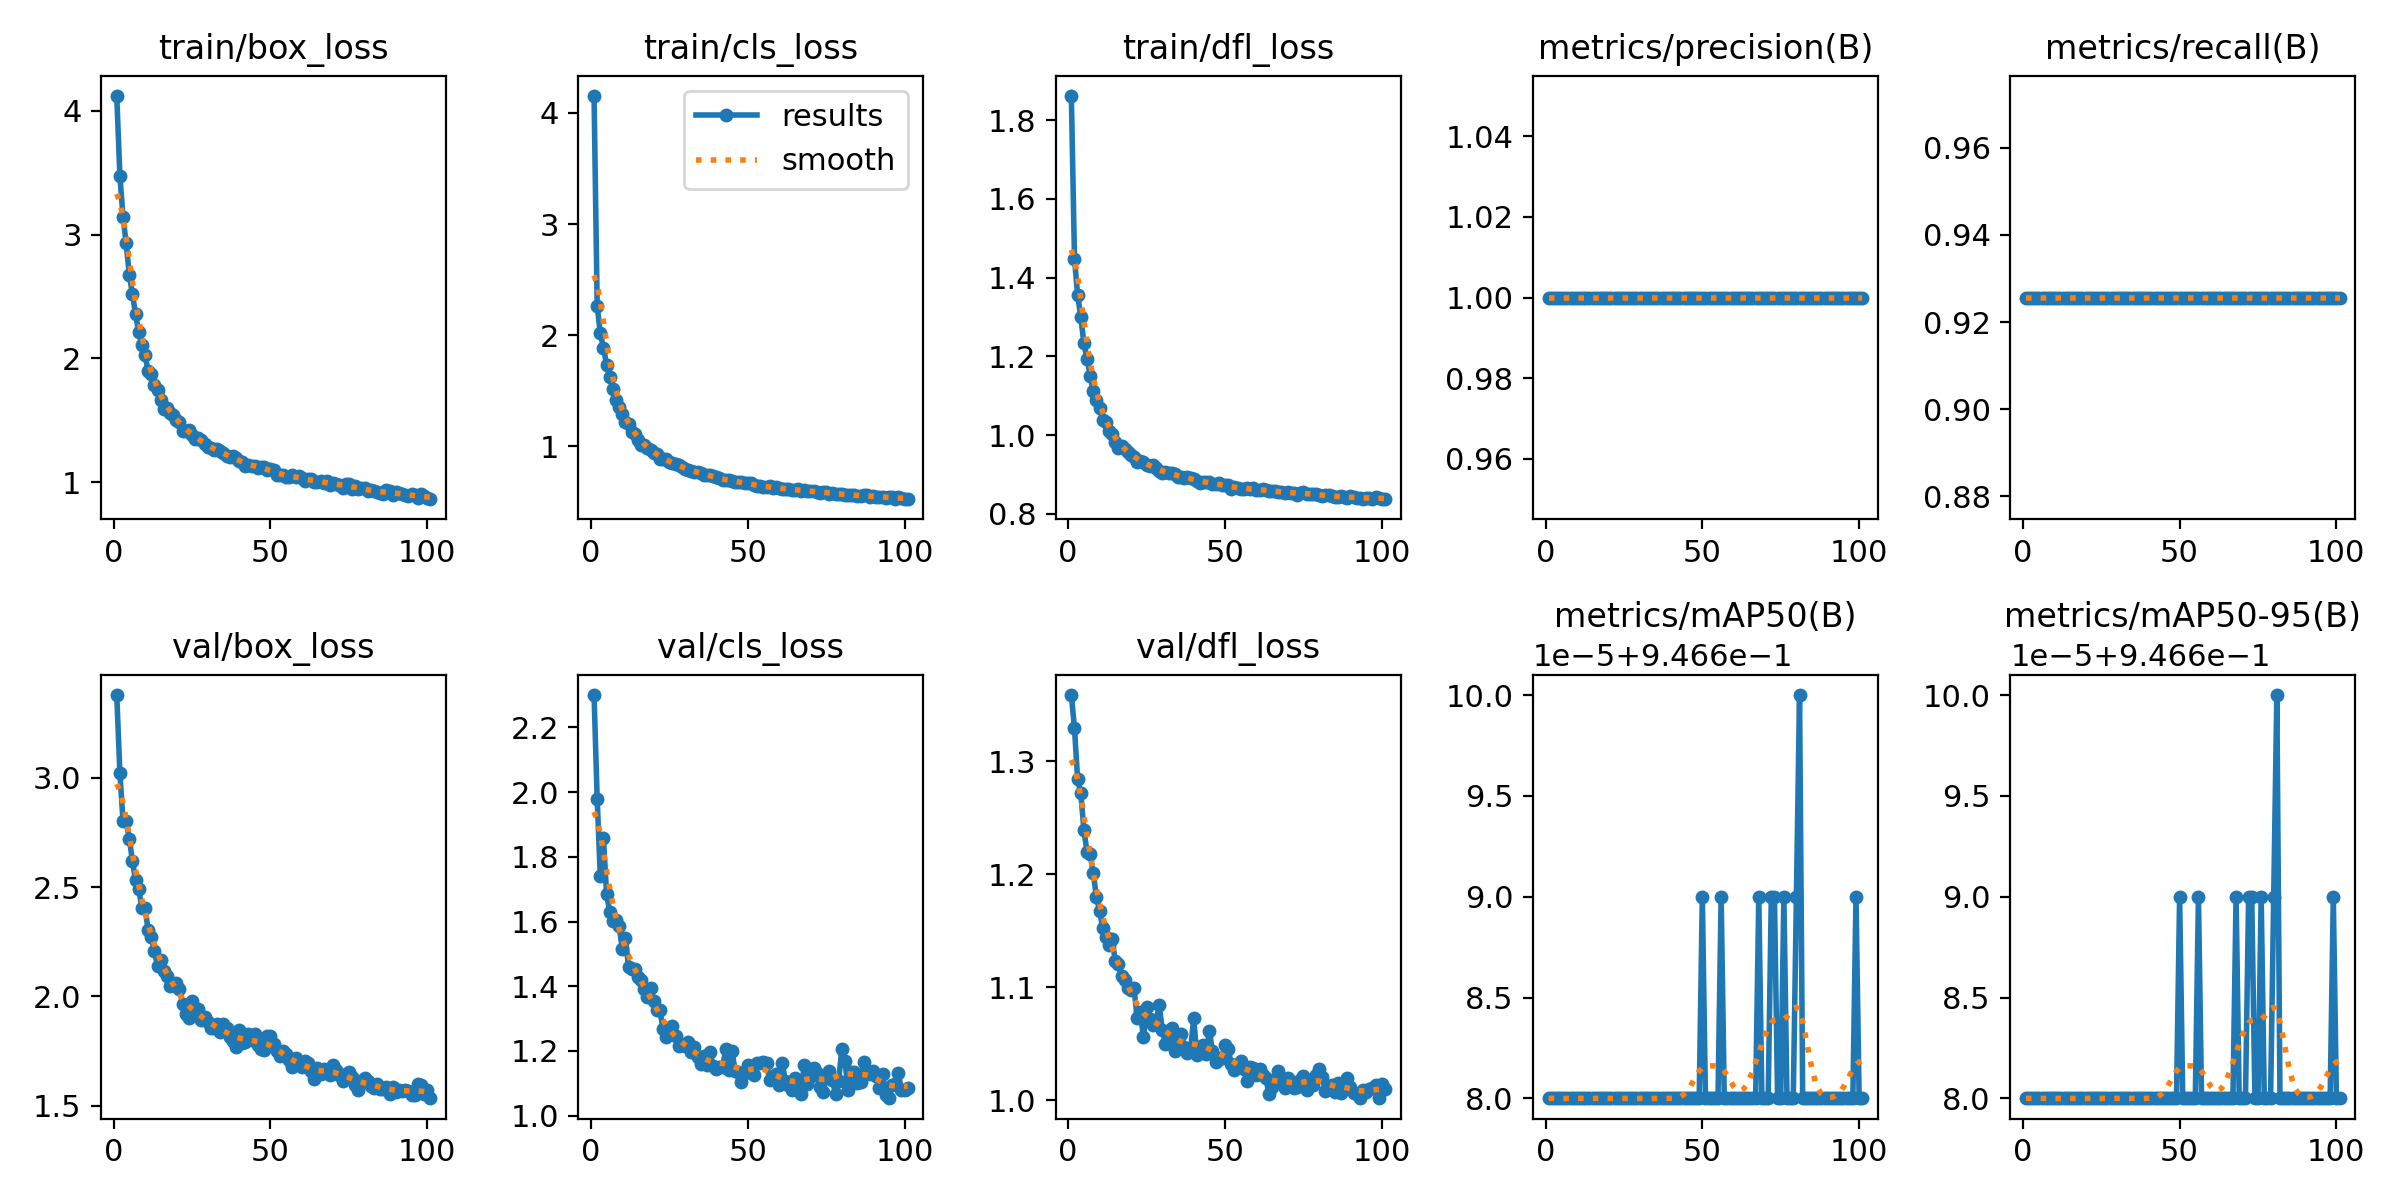

The file beside this chart, header and first rows:
epoch, train/box_loss, train/cls_loss, train/dfl_loss, metrics/precision(B), metrics/recall(B), metrics/mAP50(B), metrics/mAP50-95(B), val/box_loss, val/cls_loss, val/dfl_loss, lr/pg0, lr/pg1, lr/pg2
1, 4.121, 4.154, 1.862, 1, 0.9256, 0.9467, 0.9467, 3.38, 2.3, 1.359, 0.0001065, 0.0001065, 0.0001065
2, 3.477, 2.264, 1.448, 1, 0.9256, 0.9467, 0.9467, 3.023, 1.978, 1.329, 0.0002131, 0.0002131, 0.0002131
3, 3.14, 2.017, 1.356, 1, 0.9256, 0.9467, 0.9467, 2.802, 1.74, 1.284, 0.0003186, 0.0003186, 0.0003186
4, 2.933, 1.888, 1.3, 1, 0.9256, 0.9467, 0.9467, 2.803, 1.857, 1.272, 0.0003182, 0.0003182, 0.0003182
5, 2.675, 1.735, 1.234, 1, 0.9256, 0.9467, 0.9467, 2.723, 1.685, 1.239, 0.0003182, 0.0003182, 0.0003182
6, 2.521, 1.62, 1.194, 1, 0.9256, 0.9467, 0.9467, 2.619, 1.63, 1.219, 0.0003166, 0.0003166, 0.0003166
7, 2.357, 1.512, 1.15, 1, 0.9256, 0.9467, 0.9467, 2.531, 1.601, 1.218, 0.000315, 0.000315, 0.000315
8, 2.213, 1.415, 1.111, 1, 0.9256, 0.9467, 0.9467, 2.491, 1.604, 1.201, 0.0003134, 0.0003134, 0.0003134
9, 2.106, 1.352, 1.089, 1, 0.9256, 0.9467, 0.9467, 2.405, 1.586, 1.18, 0.0003118, 0.0003118, 0.0003118
10, 2.028, 1.291, 1.069, 1, 0.9256, 0.9467, 0.9467, 2.403, 1.515, 1.168, 0.0003102, 0.0003102, 0.0003102
11, 1.897, 1.22, 1.038, 1, 0.9256, 0.9467, 0.9467, 2.306, 1.549, 1.152, 0.0003086, 0.0003086, 0.0003086
12, 1.878, 1.2, 1.033, 1, 0.9256, 0.9467, 0.9467, 2.273, 1.459, 1.145, 0.000307, 0.000307, 0.000307
13, 1.783, 1.133, 1.011, 1, 0.9256, 0.9467, 0.9467, 2.207, 1.453, 1.137, 0.0003054, 0.0003054, 0.0003054
14, 1.749, 1.11, 1.004, 1, 0.9256, 0.9467, 0.9467, 2.14, 1.454, 1.142, 0.0003038, 0.0003038, 0.0003038
15, 1.667, 1.056, 0.9835, 1, 0.9256, 0.9467, 0.9467, 2.167, 1.428, 1.123, 0.0003022, 0.0003022, 0.0003022
16, 1.591, 1.016, 0.9669, 1, 0.9256, 0.9467, 0.9467, 2.118, 1.418, 1.121, 0.0003006, 0.0003006, 0.0003006
17, 1.603, 1.015, 0.9717, 1, 0.9256, 0.9467, 0.9467, 2.095, 1.391, 1.11, 0.000299, 0.000299, 0.000299
18, 1.563, 0.9892, 0.9653, 1, 0.9256, 0.9467, 0.9467, 2.049, 1.367, 1.106, 0.0002974, 0.0002974, 0.0002974
19, 1.541, 0.9688, 0.9585, 1, 0.9256, 0.9467, 0.9467, 2.056, 1.394, 1.099, 0.0002958, 0.0002958, 0.0002958
20, 1.506, 0.9412, 0.9497, 1, 0.9256, 0.9467, 0.9467, 2.059, 1.354, 1.098, 0.0002942, 0.0002942, 0.0002942
21, 1.489, 0.9279, 0.9442, 1, 0.9256, 0.9467, 0.9467, 2.034, 1.328, 1.099, 0.0002926, 0.0002926, 0.0002926
22, 1.417, 0.8856, 0.9318, 1, 0.9256, 0.9467, 0.9467, 1.967, 1.325, 1.072, 0.000291, 0.000291, 0.000291
23, 1.414, 0.8888, 0.9334, 1, 0.9256, 0.9467, 0.9467, 1.917, 1.268, 1.078, 0.0002894, 0.0002894, 0.0002894
24, 1.423, 0.8865, 0.9326, 1, 0.9256, 0.9467, 0.9467, 1.899, 1.242, 1.056, 0.0002878, 0.0002878, 0.0002878
25, 1.38, 0.8574, 0.9253, 1, 0.9256, 0.9467, 0.9467, 1.979, 1.262, 1.083, 0.0002862, 0.0002862, 0.0002862
26, 1.353, 0.8465, 0.9208, 1, 0.9256, 0.9467, 0.9467, 1.937, 1.278, 1.072, 0.0002846, 0.0002846, 0.0002846
27, 1.361, 0.8443, 0.9231, 1, 0.9256, 0.9467, 0.9467, 1.941, 1.248, 1.067, 0.000283, 0.000283, 0.000283
28, 1.338, 0.8289, 0.9157, 1, 0.9256, 0.9467, 0.9467, 1.893, 1.214, 1.07, 0.0002814, 0.0002814, 0.0002814
29, 1.309, 0.8136, 0.9094, 1, 0.9256, 0.9467, 0.9467, 1.904, 1.218, 1.084, 0.0002798, 0.0002798, 0.0002798
30, 1.281, 0.7972, 0.9048, 1, 0.9256, 0.9467, 0.9467, 1.883, 1.215, 1.062, 0.0002782, 0.0002782, 0.0002782
31, 1.278, 0.7896, 0.9064, 1, 0.9256, 0.9467, 0.9467, 1.853, 1.228, 1.05, 0.0002766, 0.0002766, 0.0002766
32, 1.259, 0.7808, 0.904, 1, 0.9256, 0.9467, 0.9467, 1.853, 1.197, 1.059, 0.000275, 0.000275, 0.000275
33, 1.265, 0.7732, 0.9028, 1, 0.9256, 0.9467, 0.9467, 1.871, 1.211, 1.063, 0.0002734, 0.0002734, 0.0002734
34, 1.256, 0.7712, 0.9009, 1, 0.9256, 0.9467, 0.9467, 1.838, 1.18, 1.044, 0.0002718, 0.0002718, 0.0002718
35, 1.233, 0.759, 0.895, 1, 0.9256, 0.9467, 0.9467, 1.873, 1.159, 1.052, 0.0002702, 0.0002702, 0.0002702
36, 1.209, 0.7418, 0.8934, 1, 0.9256, 0.9467, 0.9467, 1.855, 1.185, 1.058, 0.0002686, 0.0002686, 0.0002686
37, 1.205, 0.7415, 0.8915, 1, 0.9256, 0.9467, 0.9467, 1.813, 1.155, 1.047, 0.000267, 0.000267, 0.000267
38, 1.209, 0.7385, 0.893, 1, 0.9256, 0.9467, 0.9467, 1.794, 1.196, 1.042, 0.0002654, 0.0002654, 0.0002654
39, 1.197, 0.7294, 0.8918, 1, 0.9256, 0.9467, 0.9467, 1.77, 1.152, 1.044, 0.0002638, 0.0002638, 0.0002638
40, 1.173, 0.7206, 0.8892, 1, 0.9256, 0.9467, 0.9467, 1.844, 1.145, 1.073, 0.0002622, 0.0002622, 0.0002622
41, 1.168, 0.7124, 0.8848, 1, 0.9256, 0.9467, 0.9467, 1.786, 1.151, 1.04, 0.0002606, 0.0002606, 0.0002606
42, 1.133, 0.6974, 0.8791, 1, 0.9256, 0.9467, 0.9467, 1.793, 1.151, 1.047, 0.000259, 0.000259, 0.000259
43, 1.141, 0.6994, 0.8823, 1, 0.9256, 0.9467, 0.9467, 1.826, 1.206, 1.048, 0.0002574, 0.0002574, 0.0002574
44, 1.134, 0.6939, 0.8801, 1, 0.9256, 0.9467, 0.9467, 1.8, 1.143, 1.041, 0.0002559, 0.0002559, 0.0002559
45, 1.134, 0.6918, 0.8813, 1, 0.9256, 0.9467, 0.9467, 1.827, 1.199, 1.061, 0.0002542, 0.0002542, 0.0002542
46, 1.117, 0.6816, 0.8764, 1, 0.9256, 0.9467, 0.9467, 1.776, 1.138, 1.043, 0.0002526, 0.0002526, 0.0002526
47, 1.119, 0.6785, 0.8756, 1, 0.9256, 0.9467, 0.9467, 1.76, 1.134, 1.034, 0.0002511, 0.0002511, 0.0002511
48, 1.124, 0.6799, 0.8774, 1, 0.9256, 0.9467, 0.9467, 1.755, 1.104, 1.037, 0.0002495, 0.0002495, 0.0002495
49, 1.099, 0.668, 0.8733, 1, 0.9256, 0.9467, 0.9467, 1.817, 1.132, 1.037, 0.0002478, 0.0002478, 0.0002478
50, 1.107, 0.6728, 0.8734, 1, 0.9256, 0.9467, 0.9467, 1.819, 1.158, 1.049, 0.0002463, 0.0002463, 0.0002463
51, 1.096, 0.6665, 0.8727, 1, 0.9256, 0.9467, 0.9467, 1.781, 1.138, 1.046, 0.0002447, 0.0002447, 0.0002447
52, 1.059, 0.6483, 0.8645, 1, 0.9256, 0.9467, 0.9467, 1.748, 1.124, 1.032, 0.0002431, 0.0002431, 0.0002431
53, 1.061, 0.6435, 0.8678, 1, 0.9256, 0.9467, 0.9467, 1.728, 1.163, 1.026, 0.0002415, 0.0002415, 0.0002415
54, 1.061, 0.6445, 0.866, 1, 0.9256, 0.9467, 0.9467, 1.748, 1.164, 1.029, 0.0002399, 0.0002399, 0.0002399
55, 1.045, 0.6339, 0.8643, 1, 0.9256, 0.9467, 0.9467, 1.736, 1.166, 1.035, 0.0002383, 0.0002383, 0.0002383
56, 1.044, 0.6363, 0.864, 1, 0.9256, 0.9467, 0.9467, 1.707, 1.161, 1.028, 0.0002367, 0.0002367, 0.0002367
57, 1.056, 0.6397, 0.8663, 1, 0.9256, 0.9467, 0.9467, 1.678, 1.11, 1.017, 0.0002351, 0.0002351, 0.0002351
58, 1.039, 0.6295, 0.8634, 1, 0.9256, 0.9467, 0.9467, 1.718, 1.113, 1.029, 0.0002335, 0.0002335, 0.0002335
59, 1.049, 0.634, 0.865, 1, 0.9256, 0.9467, 0.9467, 1.685, 1.128, 1.028, 0.0002319, 0.0002319, 0.0002319
60, 1.033, 0.6272, 0.8612, 1, 0.9256, 0.9467, 0.9467, 1.676, 1.094, 1.022, 0.0002303, 0.0002303, 0.0002303
... 41 more rows
